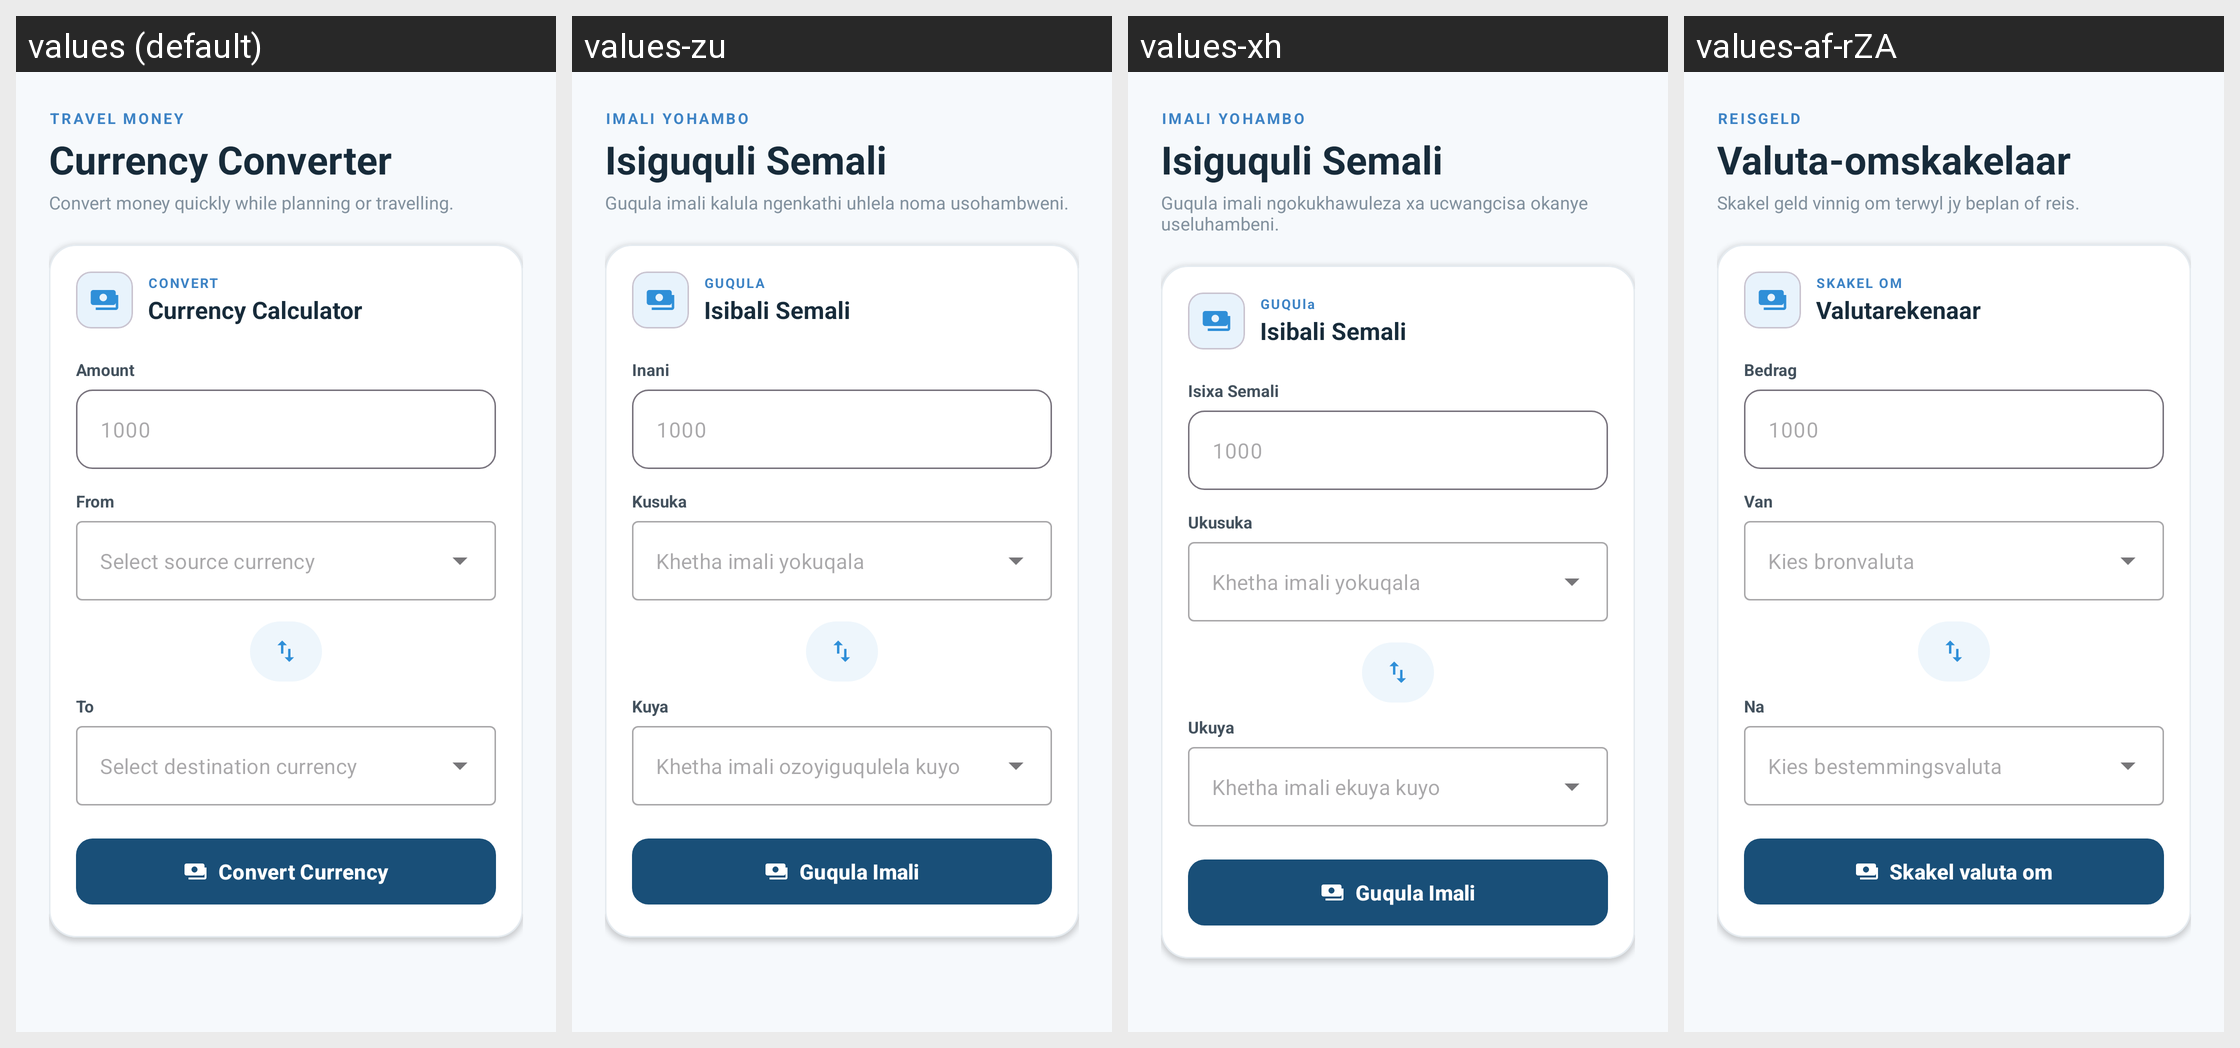

Locale-by-locale string values for the Android screen shown in this grid:
Android screen res/layout/fragment_currency.xml rendered under 4 locales, left to right: values (default), values-zu, values-xh, values-af-rZA. Device: Nexus 5 (rendered at 1080×1920; each locale shown at half size, 540×960, under a caption strip naming it); theme Theme.Roamly.
Strings drawn on this screen, with the default value and each locale's value (text and hints the layout hard-codes, and strings that could not be matched under every locale, appear in the picture but are not listed):

currency_travel_money
  values: TRAVEL MONEY
  values-zu: IMALI YOHAMBO
  values-xh: IMALI YOHAMBO
  values-af-rZA: REISGELD

currency_converter
  values: Currency Converter
  values-zu: Isiguquli Semali
  values-xh: Isiguquli Semali
  values-af-rZA: Valuta-omskakelaar

currency_subtitle
  values: Convert money quickly while planning or travelling.
  values-zu: Guqula imali kalula ngenkathi uhlela noma usohambweni.
  values-xh: Guqula imali ngokukhawuleza xa ucwangcisa okanye useluhambeni.
  values-af-rZA: Skakel geld vinnig om terwyl jy beplan of reis.

currency_convert_label
  values: CONVERT
  values-zu: GUQULA
  values-xh: GUQUla
  values-af-rZA: SKAKEL OM

currency_calculator
  values: Currency Calculator
  values-zu: Isibali Semali
  values-xh: Isibali Semali
  values-af-rZA: Valutarekenaar

currency_amount
  values: Amount
  values-zu: Inani
  values-xh: Isixa Semali
  values-af-rZA: Bedrag

currency_amount_hint
  values: 1000
  values-zu: 1000
  values-xh: 1000
  values-af-rZA: 1000

currency_from
  values: From
  values-zu: Kusuka
  values-xh: Ukusuka
  values-af-rZA: Van

currency_from_hint
  values: Select source currency
  values-zu: Khetha imali yokuqala
  values-xh: Khetha imali yokuqala
  values-af-rZA: Kies bronvaluta

currency_to
  values: To
  values-zu: Kuya
  values-xh: Ukuya
  values-af-rZA: Na

currency_to_hint
  values: Select destination currency
  values-zu: Khetha imali ozoyiguqulela kuyo
  values-xh: Khetha imali ekuya kuyo
  values-af-rZA: Kies bestemmingsvaluta

currency_convert_button
  values: Convert Currency
  values-zu: Guqula Imali
  values-xh: Guqula Imali
  values-af-rZA: Skakel valuta om
